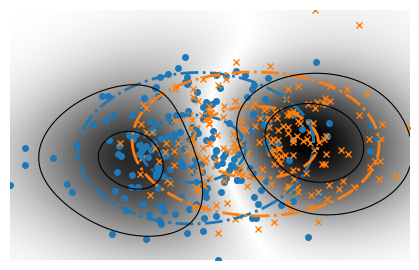
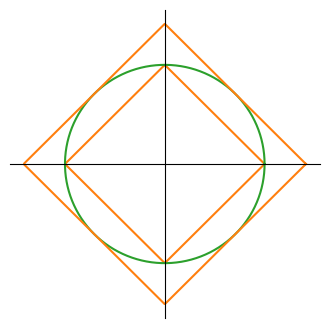
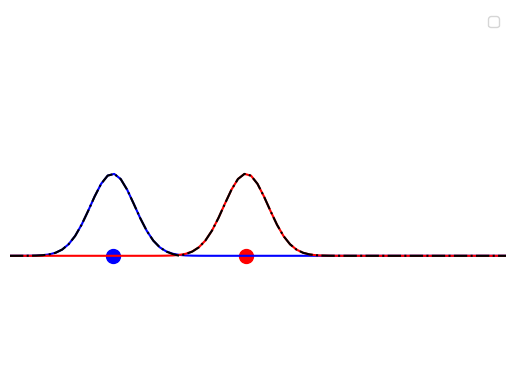

Reproduce these figures in Python, in order.
"""
Plot simple figures to give intuitions, for use in posters or
presentations.
"""

import numpy as np
import matplotlib.pyplot as plt

#### Contour plot ####

X, Y = np.mgrid[1:2:100j, 2:3:100j]


def gauss_kernel(X, test_locs, gwidth2):
    """Compute a X.shape[0] x test_locs.shape[0] Gaussian kernel matrix"""
    n, d = X.shape
    D2 = (
        np.sum(X ** 2, 1)[:, np.newaxis]
        - 2 * np.dot(X, test_locs.T)
        + np.sum(test_locs ** 2, 1)
    )
    K = np.exp(-D2 / (2.0 * gwidth2))
    return K


dim = 2
num_samples = 200
my = 1

np.random.seed(3)
X = np.random.multivariate_normal(np.zeros(dim), np.eye(dim), num_samples)
x1min = X[:, 0].min()
x1max = X[:, 0].max()
x2min = X[:, 1].min()
x2max = X[:, 1].max()


mean_shift = np.zeros(dim)
mean_shift[0] = my
Y = np.random.multivariate_normal(mean_shift, np.eye(dim), num_samples)
y1min = Y[:, 0].min()
y1max = Y[:, 0].max()
y2min = Y[:, 1].min()
y2max = Y[:, 1].max()


z1min = min(x1min, y1min)
z1max = max(x1max, y1max)

z2min = min(x2min, y2min)
z2max = max(x2max, y2max)

T_1, T_2 = np.mgrid[z1min:z1max:100j, z2min:z2max:100j]
positions = np.vstack([T_1.ravel(), T_2.ravel()]).T

z_1 = gauss_kernel(X, positions, 1)
kernel_1 = np.mean(z_1, axis=0)
Z_1 = np.reshape(kernel_1, T_1.shape)

z_2 = gauss_kernel(Y, positions, 1)
kernel_2 = np.mean(z_2, axis=0)
Z_2 = np.reshape(kernel_2, T_1.shape)

Z_diff = np.abs(Z_1 - Z_2)

def save(name):
    ax.set_xlim([z1min, z1max])
    ax.set_ylim([z2min, z2max])
    plt.axis("off")
    plt.subplots_adjust(left=0, right=1, bottom=0, top=1)
    fig.savefig("%s.jpg" % name)
    fig.savefig("%s.pdf" % name)


fig, ax = plt.subplots(figsize=(4, 2.5))
ax.plot(X[:, 0], X[:, 1], "o", color="C0", markersize=4, label="P")
ax.plot(Y[:, 0], Y[:, 1], "x", color="C1", markersize=5, label="Q")

save('plot_contour_1')

contours_1 = plt.contour(T_1, T_2, Z_1, 2, colors="C0", linestyles="-.",
                         linewidths=2)
contours_2 = plt.contour(T_1, T_2, Z_2, 2, colors="C1", linestyles="-.",
                         linewidths=2)
save('plot_contour_2')

#img = plt.pcolormesh(
#    T_1, T_2, Z_diff, cmap="gray_r")
# imshow code rather than pcolormesh: it produces better figures
img = plt.imshow(
    Z_diff.T,
    extent=(T_1.min(), T_1.max(), T_2.min(), T_2.max()),
    origin="lower",
    cmap="gray_r",
    aspect="auto",
)
contours_3 = plt.contour(
    T_1, T_2, Z_diff, 2, colors="k", linestyles="-", linewidths=0.8
)
#plt.clabel(contours_3, inline=True, fontsize=8)
save('plot_contour')


##### l1_vs_l2 #####

num_angles = 1000
dim = 2
angles = np.linspace(0, 2 * np.pi, num_angles)
L2_unit = np.zeros((num_angles, dim))
L1_unit = np.zeros((num_angles, dim))
L1_root2 = np.zeros((num_angles, dim))
for k, theta in enumerate(angles):
    L2_unit[k, :] = np.array([np.cos(theta), np.sin(theta)])
    norm_1 = np.abs(np.cos(theta)) + np.abs(np.sin(theta))
    L1_unit[k, :] = np.array([np.cos(theta) / norm_1, np.sin(theta) / norm_1])
    root2 = 2 * np.sqrt(1 / 2)
    L1_root2[k, :] = np.array(
        [np.cos(theta) * root2 / norm_1, np.sin(theta) * root2 / norm_1]
    )

coor_0 = [0, 0]
d1 = [1, 0]
d2 = [np.sqrt(1 / 2), np.sqrt(1 / 2)]

fig, ax = plt.subplots(figsize=(4, 4))
ax.plot(L1_unit[:, 0], L1_unit[:, 1], "-", color="C1")
ax.plot(L2_unit[:, 0], L2_unit[:, 1], "-", color="C2")
ax.plot(L1_root2[:, 0], L1_root2[:, 1], "-", color="C1")
ax.spines["left"].set_position("center")
ax.spines["bottom"].set_position("center")
ax.spines["right"].set_color("none")
ax.spines["top"].set_color("none")
ax.xaxis.set_ticks_position("bottom")
ax.yaxis.set_ticks_position("left")
plt.xticks([], [])
plt.yticks([], [])
plt.show()
fig.savefig("plot_l1_vs_l2.jpg")


##### Weak Convergence #####
n_samples = 1

X = np.random.normal(0, 1, n_samples)
Y = np.random.normal(3, 1, n_samples)


Z = np.zeros(n_samples)

sig = 0.2


def kernel(x, t):
    return np.exp(-((x - t) ** 2) / (2 * sig))


t = np.linspace(-3, 10, num=100)

K_X = []
for x in X:
    K_X.append(kernel(x, t))

K_Y = []
for y in Y:
    K_Y.append(kernel(y, t))


mean_X = np.array(K_X)
mean_X = mean_X.mean(axis=0)

mean_Y = np.array(K_Y)
mean_Y = mean_Y.mean(axis=0)


witness = mean_X - mean_Y


fig, ax = plt.subplots(1, 1)
plt.scatter(X, Z, s=100, color="b")  # ,label='P')
plt.scatter(Y, Z, s=100, color="r")  # ,label='Q')
ax.legend(bbox_to_anchor=(1.1, 1), loc=2, borderaxespad=0.5)

plt.plot(t, mean_X, color="b")
plt.plot(t, mean_Y, color="r")

plt.plot(t, np.abs(witness), color="k", linestyle="-.")  # ,label="Witness")

plt.xlim(xmin=-3, xmax=7)
plt.ylim(ymin=-1.5, ymax=3)
plt.axis("off")
ax.legend()
plt.show()
fig.savefig("witness_dirac.jpg")
